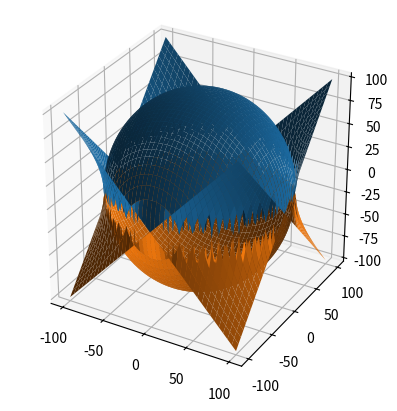

Write the Python code that produced this figure.
# matplotlib and numpy

import matplotlib.pyplot as plt
import numpy as np

def plot_sphere(r,x,y):
    z = (abs(r**2 - x**2 - y**2))**0.5
    
    return z,-z
    

xdata = []
ydata = []  
z1data = []    
z2data = []  

r = 100
step = 1

for i in np.arange(-r,r+step,step):
    
    xrow = []
    yrow = []
    z1row = []
    z2row = []
    
    for j in np.arange(-r,r+step,step):
        
        a,b = plot_sphere(r,i,j)
        xrow.append(i)
        yrow.append(j)
        z1row.append(a)
        z2row.append(b)
        
    xdata.append(xrow)
    ydata.append(yrow)
    z1data.append(z1row)
    z2data.append(z2row)
        


fig = plt.figure()
f1 = fig.add_subplot(projection='3d')

xdata = np.array(xdata)
ydata = np.array(ydata)
z1data = np.array(z1data)
z2data = np.array(z2data)

# plt.xlim(-12,12)
# plt.ylim(-12,12)
# plt.clim(-12,12)

f1.plot_surface(xdata,ydata,z1data)
f1.plot_surface(xdata,ydata,z2data)

f1.set_box_aspect((1, 1, 1)) 
# set_box_aspect just scales according to factor like z is scaled 1.9 comapred to x and y
plt.show()
